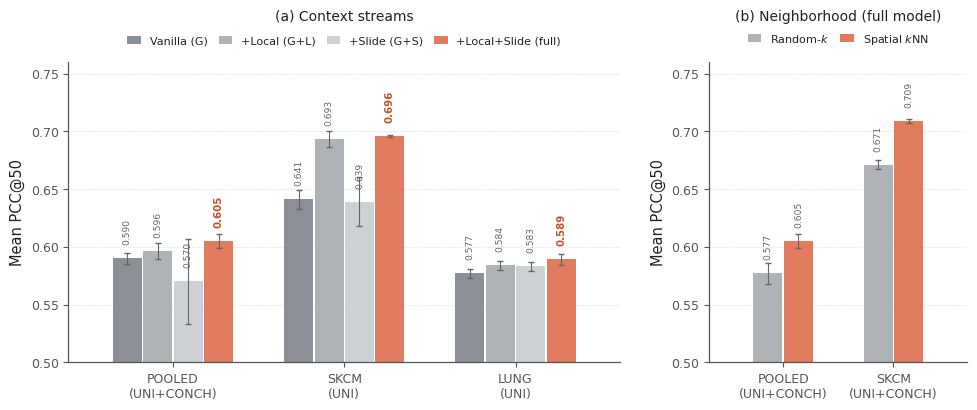

Recreate this plot in Python.
"""Context-stream ablation bars, styled after encoder_bars.py (coral hero for the full config,
muted gray + hatch for reduced configs, value labels, dotted y-grid, despined).

Global self-attention is the vanilla-Transformer backbone (not our contribution); the added levers
are the coordinate-invariant LOCAL spatial pathway and the SLIDE-pooling pathway. Bars show, on top
of the backbone: Vanilla (G), +Local (G+L), +Slide (G+S), +Local+Slide (full).

Values (mean +/- std over 3 seeds), computed from the ablation result dirs:
  POOLED = 6-organ pooled, UNI+CONCH (LOOO/results_ablation6, complete factorial)
  SKCM / LUNG = intra-cohort, UNI features (results_ablation_intra, complete 2^3 factorial)
"""
from pathlib import Path
import numpy as np
import matplotlib
matplotlib.use("Agg")
import matplotlib.pyplot as plt
from matplotlib.patches import Patch

plt.rcParams.update({
    "font.family": "DejaVu Sans", "font.size": 10,
    "axes.edgecolor": "#555555", "axes.linewidth": 0.9,
    "xtick.color": "#555555", "ytick.color": "#555555",
    "axes.labelcolor": "#222222", "text.color": "#222222",
    "hatch.linewidth": 0.6,
})

CORAL, CORAL_E, ANNOT = "#E07B5D", "#B5533A", "#C0552F"

GROUPS = ["POOLED\n(UNI+CONCH)", "SKCM\n(UNI)", "LUNG\n(UNI)"]
# config -> per-group (mean, std); order: Vanilla, +Local, +Slide, +Local+Slide (hero)
MEAN = {
    "Vanilla (G)":        [0.590, 0.641, 0.577],
    "+Local (G+L)":       [0.596, 0.693, 0.584],
    "+Slide (G+S)":       [0.570, 0.639, 0.583],
    "+Local+Slide (full)":[0.605, 0.696, 0.589],
}
STD = {
    "Vanilla (G)":        [0.005, 0.008, 0.004],
    "+Local (G+L)":       [0.007, 0.007, 0.004],
    "+Slide (G+S)":       [0.037, 0.021, 0.004],
    "+Local+Slide (full)":[0.006, 0.001, 0.005],
}
# (label, facecolor, edgecolor, hatch) — hero last so coral pops on the right of each group
CFGS = [("Vanilla (G)",         "#8a9096", "#6f757b", "////"),
        ("+Local (G+L)",        "#aeb3b8", "#8f959b", "...."),
        ("+Slide (G+S)",        "#cdd1d5", "#a9aeb3", "\\\\"),
        ("+Local+Slide (full)", CORAL,     CORAL_E,   "")]


# ---- right panel: spatial kNN vs random-k neighbors (full model, UNI+CONCH) ----
NB_GROUPS = ["POOLED\n(UNI+CONCH)", "SKCM\n(UNI+CONCH)"]
NB_MEAN = {"Random-$k$":  [0.577, 0.671], "Spatial $k$NN": [0.605, 0.709]}
NB_STD  = {"Random-$k$":  [0.009, 0.004], "Spatial $k$NN": [0.006, 0.002]}
NB_CFGS = [("Random-$k$", "#aeb3b8"), ("Spatial $k$NN", CORAL)]  # kNN = hero (coral)


def _grid(ax):
    ax.grid(axis="y", ls=":", lw=0.6, color="#D5D5D5", zorder=0); ax.set_axisbelow(True)
    for s in ("top", "right"):
        ax.spines[s].set_visible(False)
    ax.tick_params(labelsize=9)


# shared geometry so bars and group gaps are identical in both panels
BW = 0.20        # bar width (same in both panels)
SLOT = 0.21      # bar pitch within a group (tiny gap between bars)
GAP_G = 0.34     # gap between groups (same in both panels)
MARGIN = 0.30    # left/right padding inside each panel


def _centers(nbars, ngroups):
    gw = nbars * SLOT                       # width occupied by one group
    pitch = gw + GAP_G
    c = np.arange(ngroups) * pitch
    xlim = (c[0] - gw / 2 - MARGIN, c[-1] + gw / 2 + MARGIN)
    return c, xlim


def _label(ax, bars, vals, hero):
    for b, v in zip(bars, vals):
        ax.text(b.get_x() + b.get_width() / 2, v + 0.012, f"{v:.3f}", ha="center", va="bottom",
                fontsize=7.4 if hero else 6.6, fontweight="bold" if hero else "normal",
                color=ANNOT if hero else "#666", rotation=90)


def main(outdir):
    cL, xlimL = _centers(len(CFGS), len(GROUPS))
    cR, xlimR = _centers(len(NB_CFGS), len(NB_GROUPS))
    spanL, spanR = xlimL[1] - xlimL[0], xlimR[1] - xlimR[0]
    fig, (axL, axR) = plt.subplots(1, 2, figsize=(11.6, 3.9),
                                   gridspec_kw={"width_ratios": [spanL, spanR], "wspace": 0.22})

    # ----- (a) context-stream ablation -----
    for j, (label, col, ec, hh) in enumerate(CFGS):
        hero = "full" in label
        xs = cL + (j - (len(CFGS) - 1) / 2) * SLOT
        bars = axL.bar(xs, MEAN[label], BW, yerr=STD[label], color=col, edgecolor="none",
                       linewidth=0, label=label,
                       error_kw=dict(elinewidth=0.8, capsize=2, ecolor="#666"))
        _label(axL, bars, MEAN[label], hero)
    axL.set_xticks(cL); axL.set_xticklabels(GROUPS, fontsize=10)
    axL.set_ylabel("Mean PCC@50", fontsize=10.5)
    axL.set_ylim(0.50, 0.76); axL.set_xlim(*xlimL)
    axL.legend(handles=[Patch(facecolor=c, edgecolor="none", label=k) for k, c, e, h in CFGS],
               loc="lower center", bbox_to_anchor=(0.5, 1.02), ncol=4, frameon=False,
               fontsize=8.0, handlelength=1.2, columnspacing=1.0)
    axL.set_title("(a) Context streams", fontsize=10, pad=30)
    _grid(axL)

    # ----- (b) spatial kNN vs random-k -----
    for j, (label, col) in enumerate(NB_CFGS):
        hero = "kNN" in label
        xs = cR + (j - (len(NB_CFGS) - 1) / 2) * SLOT
        bars = axR.bar(xs, NB_MEAN[label], BW, yerr=NB_STD[label], color=col, edgecolor="none",
                       linewidth=0, label=label,
                       error_kw=dict(elinewidth=0.8, capsize=2, ecolor="#666"))
        _label(axR, bars, NB_MEAN[label], hero)
    axR.set_xticks(cR); axR.set_xticklabels(NB_GROUPS, fontsize=10)
    axR.set_ylabel("Mean PCC@50", fontsize=10.5)
    axR.set_ylim(0.50, 0.76); axR.set_xlim(*xlimR)
    axR.legend(handles=[Patch(facecolor=c, edgecolor="none", label=k) for k, c in NB_CFGS],
               loc="lower center", bbox_to_anchor=(0.5, 1.02), ncol=2, frameon=False,
               fontsize=8.0, handlelength=1.2, columnspacing=1.0)
    axR.set_title("(b) Neighborhood (full model)", fontsize=10, pad=30)
    _grid(axR)

    out = Path(outdir) / "ablation_bars.png"
    fig.savefig(out, dpi=600, bbox_inches="tight")
    plt.close(fig)
    print(f"Saved -> {out}")


if __name__ == "__main__":
    import sys
    main(sys.argv[1] if len(sys.argv) > 1 else ".")
